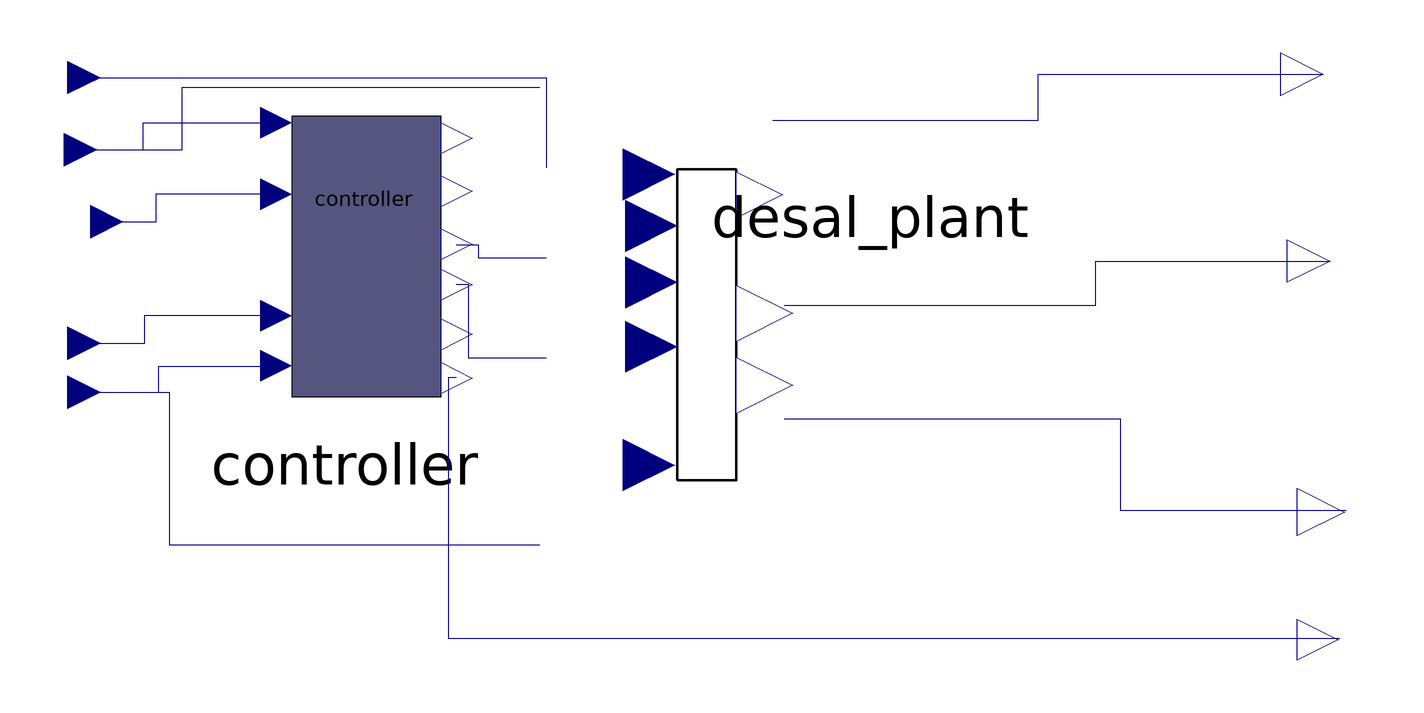

The Modelica model whose source follows is shown above as a component diagram (icons at their Placement, wires along their Line points).

model desal_with_controller
  controller_2 controller annotation(
    Placement(visible = true, transformation(origin = {25, 81}, extent = {{-95, -95}, {95, 95}}, rotation = 0)));
  Modelica.Blocks.Interfaces.RealInput steam_temp annotation(
    Placement(visible = true, transformation(origin = {-144, 2}, extent = {{-20, -20}, {20, 20}}, rotation = 0), iconTransformation(origin = {-80, -22}, extent = {{-14, -14}, {14, 14}}, rotation = 0)));
  Modelica.Blocks.Interfaces.RealInput steam_flowrate annotation(
    Placement(visible = true, transformation(origin = {-144, 32}, extent = {{-20, -20}, {20, 20}}, rotation = 0), iconTransformation(origin = {-80, -54}, extent = {{-14, -14}, {14, 14}}, rotation = 0)));
  Modelica.Blocks.Interfaces.RealInput seawater_conc annotation(
    Placement(visible = true, transformation(origin = {-146, 150}, extent = {{-20, -20}, {20, 20}}, rotation = 0), iconTransformation(origin = {-81, 73}, extent = {{-13, -13}, {13, 13}}, rotation = 0)));
  Modelica.Blocks.Interfaces.RealInput distillate_demand annotation(
    Placement(visible = true, transformation(origin = {-130, 106}, extent = {{-20, -20}, {20, 20}}, rotation = 0), iconTransformation(origin = {-80, 10}, extent = {{-14, -14}, {14, 14}}, rotation = 0)));
  Modelica.Blocks.Interfaces.RealInput seawater_temp annotation(
    Placement(visible = true, transformation(origin = {-144, 194}, extent = {{-20, -20}, {20, 20}}, rotation = 0), iconTransformation(origin = {-80, 42}, extent = {{-14, -14}, {14, 14}}, rotation = 0)));
  Modelica.Blocks.Interfaces.RealOutput distillate_output annotation(
    Placement(visible = true, transformation(origin = {635, -71}, extent = {{-29, -29}, {29, 29}}, rotation = 0), iconTransformation(origin = {48, 66}, extent = {{-10, -10}, {10, 10}}, rotation = 0)));
  Modelica.Blocks.Interfaces.RealOutput final_brine_conc annotation(
    Placement(visible = true, transformation(origin = {622, 196}, extent = {{-26, -26}, {26, 26}}, rotation = 0), iconTransformation(origin = {48, 2}, extent = {{-10, -10}, {10, 10}}, rotation = 0)));
  Modelica.Blocks.Interfaces.RealOutput condensed_steam annotation(
    Placement(visible = true, transformation(origin = {626, 82}, extent = {{-26, -26}, {26, 26}}, rotation = 0), iconTransformation(origin = {48, -22}, extent = {{-10, -10}, {10, 10}}, rotation = 0)));
  desal_effects_block desal_plant annotation(
    Placement(visible = true, transformation(origin = {455.291, -218.497}, extent = {{-274.586, 137.293}, {54.9173, 384.421}}, rotation = 0)));
  Modelica.Blocks.Interfaces.RealOutput reject_steam annotation(
    Placement(visible = true, transformation(origin = {631, -149}, extent = {{-25, -25}, {25, 25}}, rotation = 0), iconTransformation(origin = {48, -50}, extent = {{-10, -10}, {10, 10}}, rotation = 0)));
equation
  connect(steam_temp, controller.steam_temp) annotation(
    Line(points = {{-144, 2}, {-88.5, 2}, {-88.5, 18}, {-17, 18}}, color = {0, 0, 127}));
  connect(steam_flowrate, controller.steam_flowrate) annotation(
    Line(points = {{-144, 32}, {-97, 32}, {-97, 49}, {-17, 49}}, color = {0, 0, 127}));
  connect(distillate_demand, controller.distillate_demand) annotation(
    Line(points = {{-130, 106}, {-90, 106}, {-90, 123}, {-17, 123}}, color = {0, 0, 127}));
//connect(condensed_steam, desal_plant.condensed_steam_out) annotation(
//    Line(points = {{431, -81}, {136, -81}, {136, 64}, {168, 64}}, color = {0, 0, 127}));
//connect(condensed_steam, desal_plant.steam_not_condensed) annotation(
//    Line(points = {{438, -98}, {118, -98}, {118, 80}, {170, 80}}, color = {0, 0, 127}));
  connect(seawater_conc, controller.seawater_conc) annotation(
    Line(points = {{-146, 150}, {-98, 150}, {-98, 166.5}, {-17, 166.5}}, color = {0, 0, 127}));
  connect(controller.steam_allowed, desal_plant.steam_w) annotation(
    Line(points = {{93, 68}, {100.4, 68}, {100.4, 23}, {148, 23}}, color = {0, 0, 127}));
  connect(desal_plant.final_brine_conc, final_brine_conc) annotation(
    Line(points = {{286, 168}, {448, 168}, {448, 196}, {622, 196}}, color = {0, 0, 127}));
  connect(controller.seawater_allowed, desal_plant.seawater_w) annotation(
    Line(points = {{93, 92}, {106.5, 92}, {106.5, 84}, {148, 84}}, color = {0, 0, 127}));
  connect(seawater_temp, desal_plant.seawater_T) annotation(
    Line(points = {{-144, 194}, {148, 194}, {148, 139}}, color = {0, 0, 127}));
  connect(steam_temp, desal_plant.T_in_steam) annotation(
    Line(points = {{-144, 2}, {-82, 2}, {-82, -91}, {144, -91}}, color = {0, 0, 127}));
  connect(seawater_conc, desal_plant.seawater_conc) annotation(
    Line(points = {{-146, 150}, {-74, 150}, {-74, 188}, {144, 188}}, color = {0, 0, 127}));
  connect(controller.steam_reject, reject_steam) annotation(
    Line(points = {{93, 11}, {88, 11}, {88, -148}, {632, -148}}, color = {0, 0, 127}));
  connect(desal_plant.distillate, distillate_output) annotation(
    Line(points = {{293, -14}, {498, -14}, {498, -70}, {636, -70}}, color = {0, 0, 127}));
  connect(desal_plant.condensed_steam, condensed_steam) annotation(
    Line(points = {{293, 55}, {483, 55}, {483, 82}, {626, 82}}, color = {0, 0, 127}));
protected
  annotation(
    Diagram(coordinateSystem(extent = {{-240, 500}, {780, -200}})),
    version = "",
    uses(Modelica(version = "3.2.3")),
    Icon(graphics = {Rectangle(origin = {-14, 10}, fillColor = {85, 0, 127}, fillPattern = FillPattern.Solid, extent = {{-52, 72}, {52, -72}}), Text(origin = {-16, 46}, lineColor = {255, 255, 255}, lineThickness = 1, extent = {{-34, 22}, {34, -22}}, textString = "Desalination Plant", textStyle = {TextStyle.Bold})}));
end desal_with_controller;